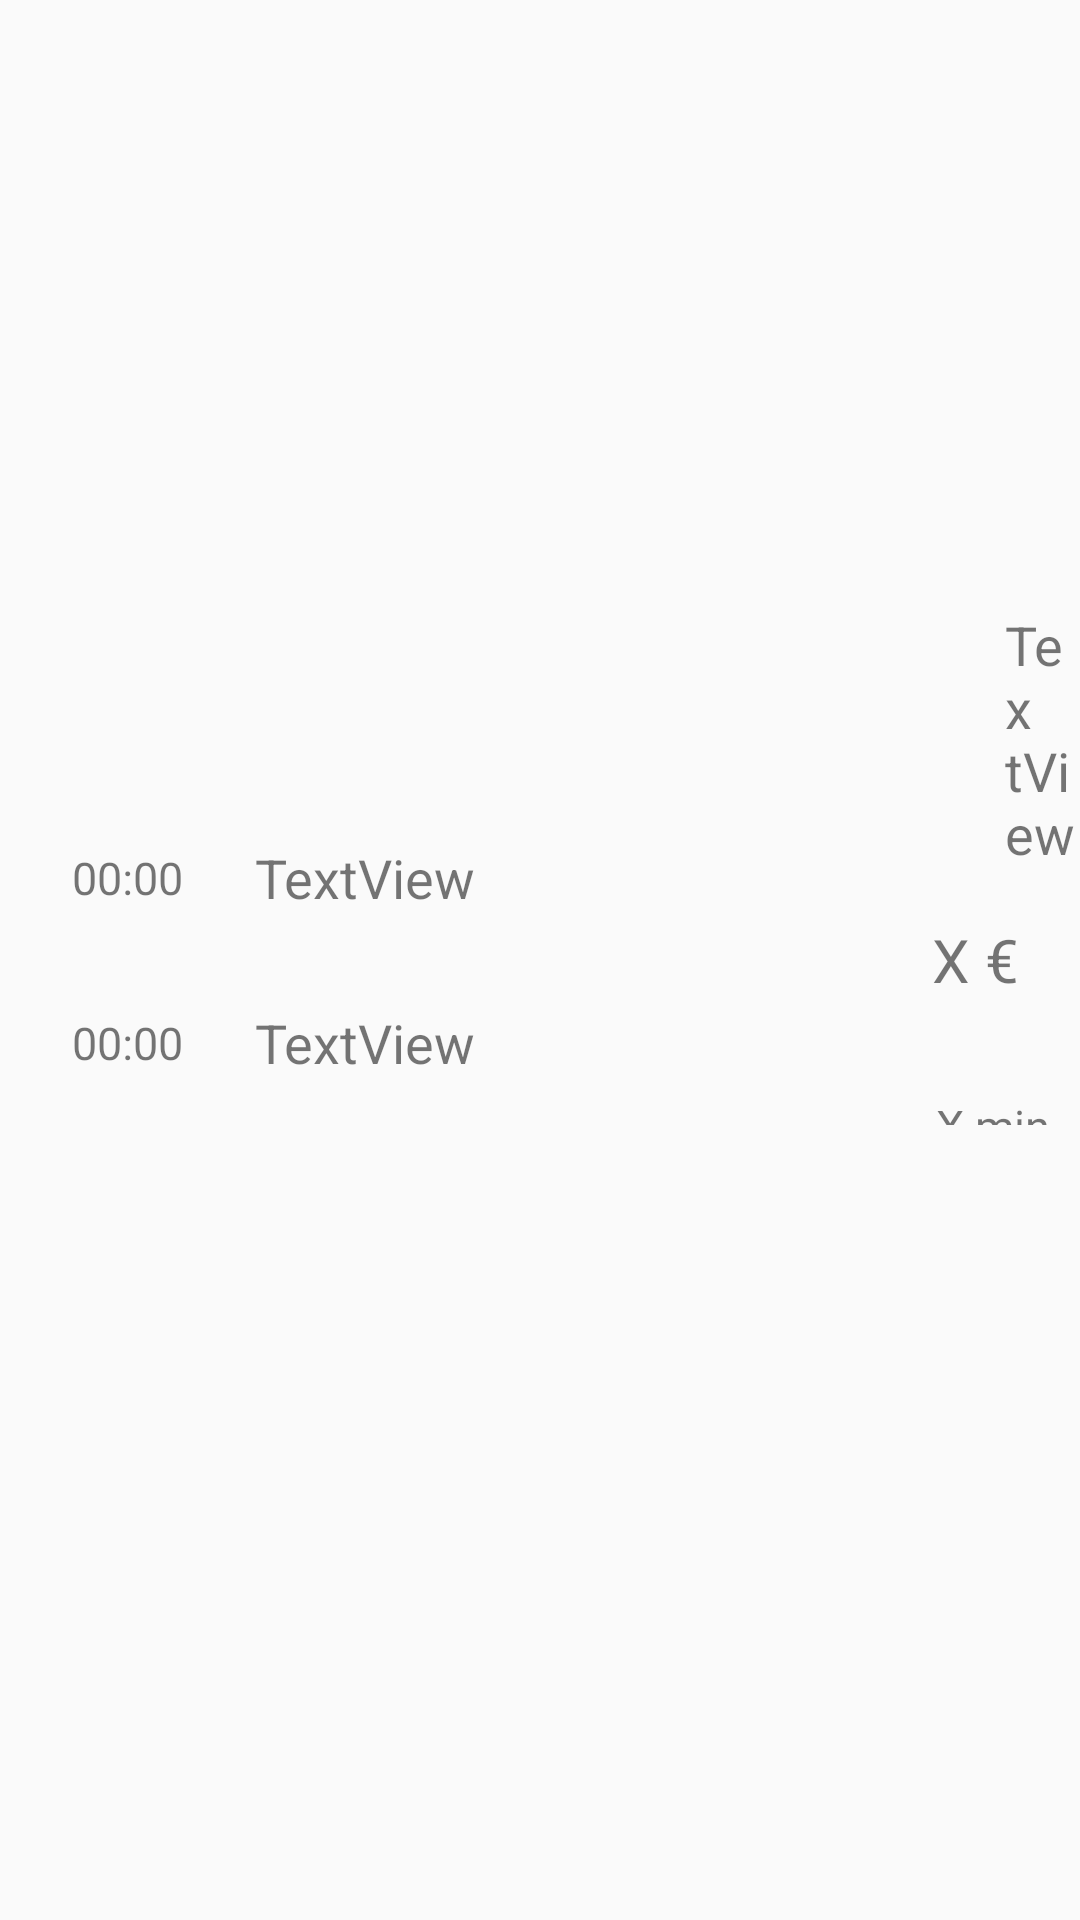

Produce the Android XML layout that renders to this screen, including the resource entries it uses.
<!-- AndroidManifest.xml: application theme Theme.SLCB -->
<!-- res/layout/trip_list_layout.xml -->
<?xml version="1.0" encoding="utf-8"?>
<RelativeLayout xmlns:android="http://schemas.android.com/apk/res/android"
    android:layout_width="match_parent"
    android:layout_height="match_parent">

    <RelativeLayout
        android:id="@+id/tripInfosBox"
        android:layout_width="wrap_content"
        android:layout_height="wrap_content"
        android:layout_centerVertical="true"
        android:layout_alignParentStart="true">

        <TextView
            android:id="@+id/departureHour"
            android:layout_width="85dp"
            android:layout_height="55dp"
            android:textSize="15sp"
            android:gravity="center"
            android:layout_alignParentStart="true"
            android:text="00:00" />

        <TextView
            android:id="@+id/departureTown"
            android:layout_width="250dp"
            android:layout_height="55dp"
            android:textSize="18sp"
            android:gravity="center_vertical"
            android:layout_toEndOf="@id/departureHour"
            android:text="TextView" />

        <TextView
            android:id="@+id/arrivalHour"
            android:layout_width="85dp"
            android:layout_height="55dp"
            android:textSize="15sp"
            android:layout_below="@id/departureHour"
            android:layout_alignParentStart="true"
            android:gravity="center"
            android:text="00:00" />

        <TextView
            android:id="@+id/arrivalTown"
            android:layout_width="250dp"
            android:layout_height="55dp"
            android:textSize="18sp"
            android:gravity="center_vertical"
            android:layout_alignBottom="@id/arrivalHour"
            android:layout_toEndOf="@id/arrivalHour"
            android:text="TextView" />

    </RelativeLayout>

    <TextView
        android:id="@+id/tripDay"
        android:layout_width="wrap_content"
        android:layout_height="wrap_content"
        android:layout_above="@id/price"
        android:layout_alignParentEnd="true"
        android:layout_marginTop="10dp"
        android:layout_toEndOf="@id/tripInfosBox"
        android:textSize="18sp"
        android:text="TextView" />

    <TextView
        android:id="@+id/price"
        android:layout_width="60dp"
        android:layout_height="60dp"
        android:layout_alignParentEnd="true"
        android:layout_centerVertical="true"
        android:layout_marginEnd="5dp"
        android:gravity="center"
        android:text="X €"
        android:textSize="20sp" />

    <TextView
        android:id="@+id/tripTime"
        android:layout_width="wrap_content"
        android:layout_height="wrap_content"
        android:layout_below="@id/price"
        android:layout_alignParentEnd="true"
        android:layout_marginEnd="10dp"
        android:layout_alignBottom="@id/tripInfosBox"
        android:text="X min"
        android:layout_marginTop="15dp"
        android:textSize="15sp" />


</RelativeLayout>
<!-- resources referenced by this layout -->
<resources>
  <style name="Theme.SLCB" parent="Theme.AppCompat.DayNight.DarkActionBar">
          
          <item name="colorPrimary">@color/purple_500</item>
          <item name="colorPrimaryVariant">@color/purple_700</item>
          <item name="colorOnPrimary">@color/white</item>
          
          <item name="colorSecondary">@color/teal_200</item>
          <item name="colorSecondaryVariant">@color/teal_700</item>
          <item name="colorOnSecondary">@color/black</item>
          
          <item name="android:statusBarColor" tools:targetApi="l">@color/black</item>
          
      </style>
  <!-- not gathered from this repository: default colours our renderer supplied (Android Studio template values) -->
  <color name="purple_500">#FF6200EE</color>
  <color name="purple_700">#FF3700B3</color>
  <color name="teal_200">#FF03DAC5</color>
  <color name="teal_700">#FF018786</color>
  <color name="black">#FF000000</color>
  <color name="white">#FFFFFFFF</color>
</resources>
